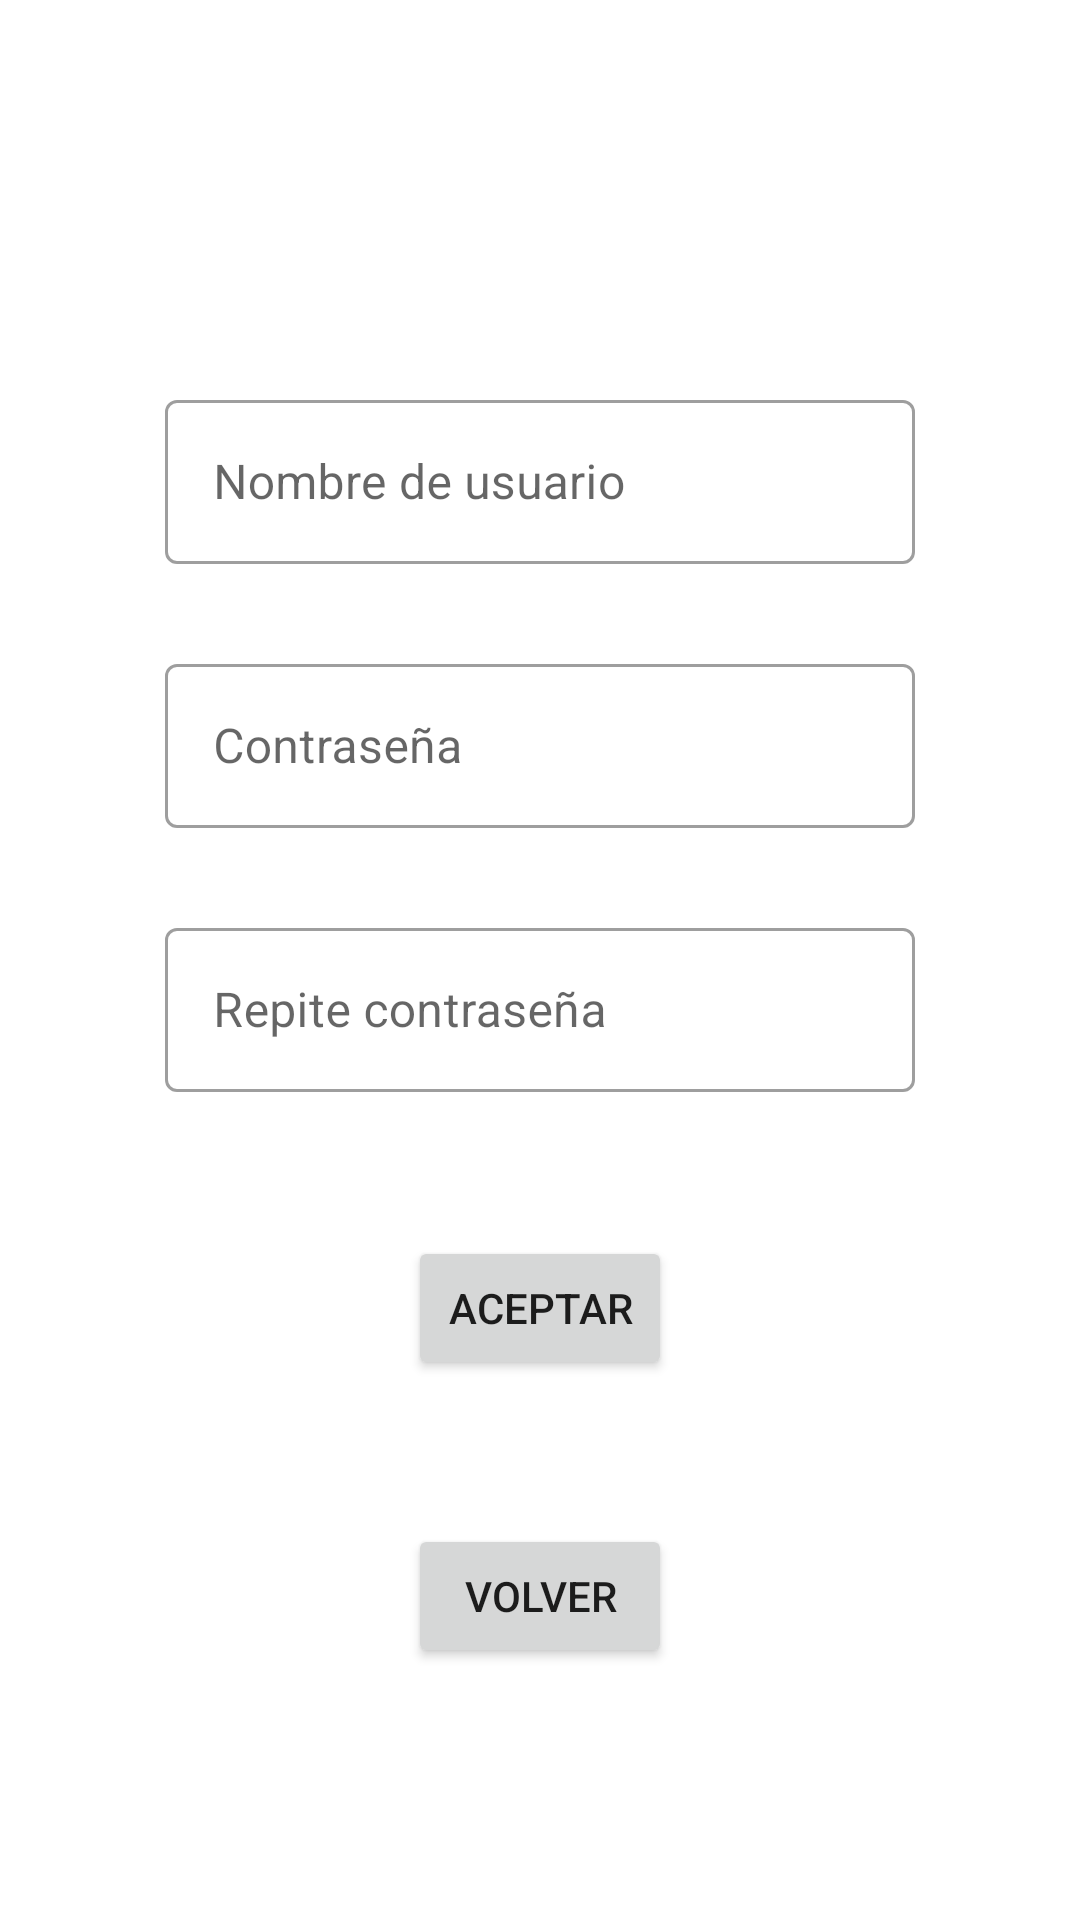

Reconstruct the res/layout file that produces this screen, plus the resources it refers to.
<!-- AndroidManifest.xml: application theme Theme.The_Strategy -->
<!-- res/layout/activity_registro.xml -->
<?xml version="1.0" encoding="utf-8"?>
<androidx.constraintlayout.widget.ConstraintLayout xmlns:android="http://schemas.android.com/apk/res/android"
    xmlns:app="http://schemas.android.com/apk/res-auto"
    xmlns:tools="http://schemas.android.com/tools"
    android:layout_width="match_parent"
    android:layout_height="match_parent"
    tools:context=".Registro">
    <com.google.android.material.textfield.TextInputLayout
        android:id="@+id/textInputLayout3"
        style="@style/Widget.MaterialComponents.TextInputLayout.OutlinedBox"
        android:layout_width="250dp"
        android:layout_height="60dp"
        android:layout_marginTop="28dp"
        android:hint="Repite contraseña"
        app:layout_constraintEnd_toEndOf="@+id/textInputLayout2"
        app:layout_constraintStart_toStartOf="@+id/textInputLayout2"
        app:layout_constraintTop_toBottomOf="@+id/textInputLayout2">


        <com.google.android.material.textfield.TextInputEditText
            android:id="@+id/etReContraseña"
            android:layout_width="match_parent"
            android:layout_height="wrap_content"
            android:ems="10"
            android:inputType="text" />

    </com.google.android.material.textfield.TextInputLayout>

    <com.google.android.material.textfield.TextInputLayout
        android:id="@+id/textInputLayout1"
        style="@style/Widget.MaterialComponents.TextInputLayout.OutlinedBox"
        android:layout_width="250dp"
        android:layout_height="60dp"
        android:layout_marginTop="128dp"
        android:hint="Nombre de usuario"
        app:layout_constraintEnd_toEndOf="parent"
        app:layout_constraintStart_toStartOf="parent"
        app:layout_constraintTop_toTopOf="parent">


        <com.google.android.material.textfield.TextInputEditText
            android:id="@+id/etUser"
            android:layout_width="match_parent"
            android:layout_height="wrap_content"
            android:ems="10"
            android:inputType="text" />

    </com.google.android.material.textfield.TextInputLayout>

    <com.google.android.material.textfield.TextInputLayout
        android:id="@+id/textInputLayout2"
        style="@style/Widget.MaterialComponents.TextInputLayout.OutlinedBox"
        android:layout_width="250dp"
        android:layout_height="60dp"
        android:layout_marginTop="28dp"
        android:hint="Contraseña"
        app:layout_constraintEnd_toEndOf="@+id/textInputLayout1"
        app:layout_constraintHorizontal_bias="0.0"
        app:layout_constraintStart_toStartOf="@+id/textInputLayout1"
        app:layout_constraintTop_toBottomOf="@+id/textInputLayout1">


        <com.google.android.material.textfield.TextInputEditText
            android:id="@+id/etPassword"
            android:layout_width="match_parent"
            android:layout_height="wrap_content"
            android:ems="10"
            android:inputType="text" />

    </com.google.android.material.textfield.TextInputLayout>

    <Button
        android:id="@+id/btAceptar"
        android:layout_width="wrap_content"
        android:layout_height="wrap_content"
        android:layout_marginTop="48dp"
        android:text="Aceptar"
        app:layout_constraintEnd_toEndOf="@+id/textInputLayout3"
        app:layout_constraintStart_toStartOf="@+id/textInputLayout3"
        app:layout_constraintTop_toBottomOf="@+id/textInputLayout3" />

    <Button
        android:id="@+id/btVolver"
        android:layout_width="wrap_content"
        android:layout_height="wrap_content"
        android:layout_marginTop="48dp"
        android:text="Volver"
        app:layout_constraintEnd_toEndOf="@+id/btAceptar"
        app:layout_constraintStart_toStartOf="@+id/btAceptar"
        app:layout_constraintTop_toBottomOf="@+id/btAceptar" />

</androidx.constraintlayout.widget.ConstraintLayout>
<!-- resources referenced by this layout -->
<resources>
  <style name="Theme.The_Strategy" parent="Theme.MaterialComponents.DayNight.NoActionBar">
          
          <item name="colorPrimary">@color/purple_500</item>
          <item name="colorPrimaryVariant">@color/purple_700</item>
          <item name="colorOnPrimary">@color/white</item>
          
          <item name="colorSecondary">@color/teal_200</item>
          <item name="colorSecondaryVariant">@color/teal_700</item>
          <item name="colorOnSecondary">@color/black</item>
          
          <item name="android:statusBarColor" tools:targetApi="l">?attr/colorPrimaryVariant</item>
          
          <item name="android:windowTranslucentStatus">true</item>
      </style>
  <color name="purple_500">#FF6200EE</color>
  <color name="purple_700">#FF3700B3</color>
  <color name="white">#FFFFFFFF</color>
  <color name="teal_200">#FF03DAC5</color>
  <color name="teal_700">#FF018786</color>
  <color name="black">#FF000000</color>
</resources>
